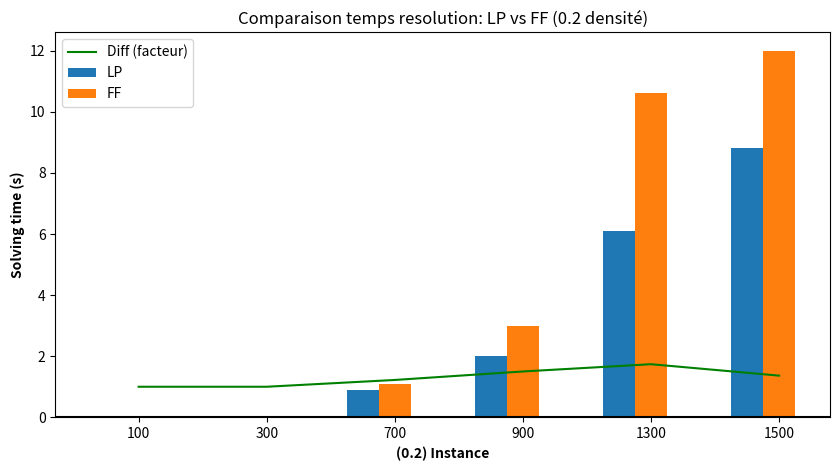

Recreate this plot in Python.
import numpy as np
import matplotlib.pyplot as plt
 
# set width of bar
barWidth = 0.25
fig = plt.subplots(figsize =(10, 5))

categories = ['100', '300', '700', '900', '1300', '1500']

# set height of bar
LP1 = [0.002, 0.02, 0.36, 0.1, 4.3, 3]
FF1 = [0.002, 0.02, 0.3, 0.6, 2.1, 3.3]

LP = [0.01, 0.01, 0.9, 2, 6.1, 8.8]
FF = [0.01, 0.01, 1.1, 3, 10.6, 12]

LP3 = [0.01, 0.1, 1.8, 3.4, 9, 15.1]
FF3 = [0.01, 0.1, 3.6, 8.5, 23.1, 31.4]

# Calculate the difference between the heights of the two bars
diff = np.divide(FF, LP)
 
# Set position of bar on X axis
br1 = np.arange(len(LP))
br2 = [x + barWidth for x in br1]
 
# Make the plot
plt.bar(br1, LP, width = barWidth, label ='LP')
plt.bar(br2, FF, width = barWidth, label ='FF')
 
# Add a line representing the growing difference
plt.axhline(0, color='black')  # Baseline at y=0
plt.plot(br2, diff, linestyle='-', color='g', label='Diff (facteur)')

# Adding Xticks
plt.xlabel('(0.2) Instance', fontweight ='bold')
plt.ylabel('Solving time (s)', fontweight ='bold')
plt.xticks([r + barWidth for r in range(len(LP))], categories)
 
plt.legend()
plt.title('Comparaison temps resolution: LP vs FF (0.2 densité)')

plt.show()